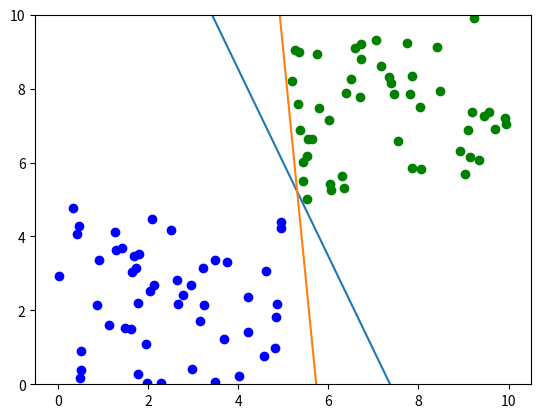

Python code for this plot:
import numpy as np
import matplotlib.pyplot as plt

def update(X, y ,w, b, lr):
    cnt = 0
    flag = 1
    while flag:
        flag = 0
        for i in range(100):
            if y[i] * (w.dot(X[i]) + b) <= 0 :
                w += lr * y[i] * X[i]
                b += lr * y[i]
                flag = 1
                cnt += 1
    print(f"{w[0]:4.2}x_1+{w[1]:4.2}x_2+{b:4.2}=0")
    print(f"The number of iterations is {cnt}")

    res_x = np.linspace(0, 10, 500)
    res_y = - (w[0] * res_x + b) / w[1]

    plt.plot(res_x,res_y)


if __name__ == '__main__':
    x_n = np.random.uniform(0, 5, [50, 2])
    x_p = np.random.uniform(5, 10, [50, 2])
    
    X = np.append(x_n, x_p).reshape((100,2))
    y = np.array([-1 if i < 50 else 1 for i in range(100)])
    
    plt.scatter(x_n[:,0], x_n[:,1], marker = 'o', color = 'blue')
    plt.scatter(x_p[:,0], x_p[:,1], marker = 'o', color = 'green')
    
    lr = 0.1
    w = np.zeros(2)
    b = 0
    update(X, y, w, b, lr)
     
    w = np.ones(2)
    b = 1
    update(X, y, w, b, lr)

    plt.ylim(0, 10)
    plt.show()